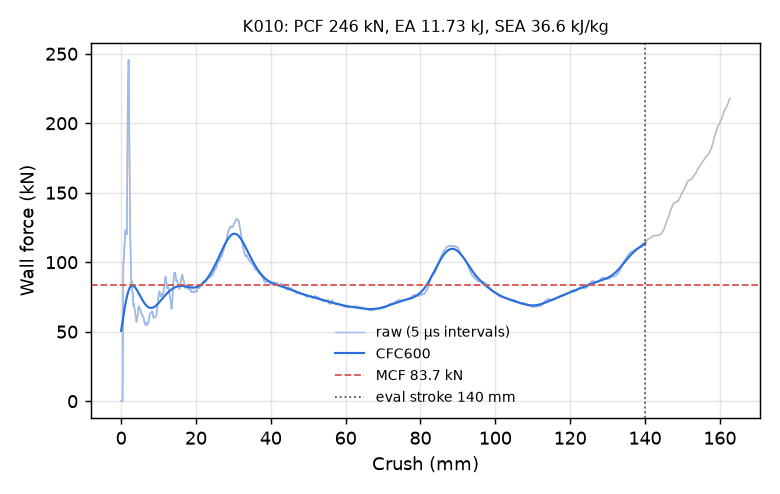

Data behind this chart, as committed beside it:
time_ms, crush_mm, force_kN, force_CFC600_kN
0.000000000000000000e+00, -0.000000000000000000e+00, 0.000000000000000000e+00, 5.061896316410432917e+01
5.124809686094522476e-03, 7.830709218978881836e-02, 0.000000000000000000e+00, 5.201767740409296437e+01
1.005251146852970123e-02, 1.536023765802383423e-01, 0.000000000000000000e+00, 5.341403869313946018e+01
1.517732068896293640e-02, 2.319094687700271606e-01, 0.000000000000000000e+00, 5.480571269070253493e+01
2.010502293705940247e-02, 3.072047531604766846e-01, 0.000000000000000000e+00, 5.619023956779373208e+01
2.503272518515586853e-02, 3.825000226497650146e-01, 0.000000000000000000e+00, 5.756503074018971233e+01
3.015753440558910370e-02, 4.608071148395538330e-01, 2.586227743135746238e+01, 5.892736941623093117e+01
3.508523479104042053e-02, 5.361019372940063477e-01, 7.457930205063497908e+01, 6.027442971423211304e+01
4.001285880804061890e-02, 6.113919615745544434e-01, 9.934051651605822997e+01, 6.160332850149929840e+01
4.513721913099288940e-02, 6.896833181381225586e-01, 1.016508889246795349e+02, 6.291119522848260459e+01
5.006421729922294617e-02, 7.649548649787902832e-01, 1.049321017673117780e+02, 6.419522487685168244e+01
5.518849194049835205e-02, 8.432353734970092773e-01, 1.094618641430268156e+02, 6.545270121548729492e+01
6.011604517698287964e-02, 9.185059070587158203e-01, 1.138354127459297302e+02, 6.668100497362840429e+01
6.504363566637039185e-02, 9.937720298767089844e-01, 1.180659222514388347e+02, 6.787762033709476839e+01
7.016848027706146240e-02, 1.072045564651489258e+00, 1.217209155011103690e+02, 6.904014208268306163e+01
7.509632408618927002e-02, 1.147304892539978027e+00, 1.233165259745252484e+02, 7.016628211200408316e+01
8.002358675003051758e-02, 1.222550034523010254e+00, 1.233218906138859410e+02, 7.125387400815199612e+01
8.514641970396041870e-02, 1.300776004791259766e+00, 1.223462036939014155e+02, 7.230087442614308202e+01
9.007189422845840454e-02, 1.375982761383056641e+00, 1.213488676125522403e+02, 7.330536129916688992e+01
9.519647061824798584e-02, 1.454224109649658203e+00, 1.205383875721892082e+02, 7.426553005397808249e+01
1.001235991716384888e-01, 1.529445528984069824e+00, 1.200188364731753268e+02, 7.517968924968511146e+01
1.050496622920036316e-01, 1.604645252227783203e+00, 1.459994345933735644e+02, 7.604626039057401954e+01
1.101731732487678528e-01, 1.682853221893310547e+00, 1.885957850514062386e+02, 7.686379621490245029e+01
1.150996834039688110e-01, 1.758045196533203125e+00, 2.140349476801530670e+02, 7.763102988163642237e+01
1.200252175331115723e-01, 1.833213090896606445e+00, 2.279832536113715094e+02, 7.834694275453705359e+01
1.251469105482101440e-01, 1.911364078521728516e+00, 2.365293686861828917e+02, 7.901082329608988175e+01
1.300724446773529053e-01, 1.986511230468750000e+00, 2.457000710750648409e+02, 7.962230523869450849e+01
1.351955831050872803e-01, 2.064661979675292969e+00, 2.368685164065756794e+02, 8.018138957281168189e+01
1.401215940713882446e-01, 2.139794826507568359e+00, 2.093227696230164838e+02, 8.068844902580484302e+01
1.450478136539459229e-01, 2.214921712875366211e+00, 1.781854662669305753e+02, 8.114420485679637807e+01
1.501714289188385010e-01, 2.293050527572631836e+00, 1.490231966136381914e+02, 8.154967498357825662e+01
1.550971716642379761e-01, 2.368155717849731445e+00, 1.295398833358813988e+02, 8.190610801120007523e+01
1.600213348865509033e-01, 2.443230867385864258e+00, 1.174724898194004794e+02, 8.221492103499626580e+01
1.651410907506942749e-01, 2.521282672882080078e+00, 1.079880493888871342e+02, 8.247765145403748477e+01
1.700647026300430298e-01, 2.596339464187622070e+00, 9.842192455136427043e+01, 8.269592291031598563e+01
1.751872897148132324e-01, 2.674424886703491211e+00, 8.630076010517845475e+01, 8.287141896574922839e+01
1.801108568906784058e-01, 2.749472618103027344e+00, 8.297650003519422057e+01, 8.300585920870295809e+01
1.850321888923645020e-01, 2.824482917785644531e+00, 8.648083124333527394e+01, 8.310097971087103019e+01
1.901518851518630981e-01, 2.902512550354003906e+00, 8.360819781927904160e+01, 8.315852289280961429e+01
1.950761824846267700e-01, 2.977560520172119141e+00, 7.844064305503852097e+01, 8.318023420736038531e+01
2.001928538084030151e-01, 3.055536508560180664e+00, 7.800136938719590773e+01, 8.316785794192338699e+01
2.051103711128234863e-01, 3.130474090576171875e+00, 7.846926455744635120e+01, 8.312313125053447038e+01
2.100271880626678467e-01, 3.205397367477416992e+00, 7.125551208113273560e+01, 8.304777955237528886e+01
2.151401340961456299e-01, 3.283306360244750977e+00, 6.858790705748275229e+01, 8.294351140143132284e+01
2.200568020343780518e-01, 3.358221292495727539e+00, 7.022424619130883627e+01, 8.281201118961929808e+01
2.251694202423095703e-01, 3.436118841171264648e+00, 6.795777575861895059e+01, 8.265493349942192935e+01
2.300750762224197388e-01, 3.510859966278076172e+00, 6.722866017983946563e+01, 8.247390078815087122e+01
2.351239174604415894e-01, 3.587779521942138672e+00, 6.650628551262290955e+01, 8.227050179330539947e+01
2.401453405618667603e-01, 3.664278507232666016e+00, 6.579726530967093368e+01, 8.204628969427822938e+01
2.451036274433135986e-01, 3.739812612533569336e+00, 6.506241730627836262e+01, 8.180278066653663416e+01
2.500204145908355713e-01, 3.814711570739746094e+00, 6.238595146695943328e+01, 8.154145242593901344e+01
2.551350593566894531e-01, 3.892621755599975586e+00, 6.054741652883402736e+01, 8.126374178711833451e+01
2.600508034229278564e-01, 3.967499256134033203e+00, 5.990892909523891063e+01, 8.097104120830147167e+01
2.651619613170623779e-01, 4.045351028442382812e+00, 5.798106409168476461e+01, 8.066469548422844582e+01
2.700755596160888672e-01, 4.120190620422363281e+00, 5.712692905017780021e+01, 8.034599913903778656e+01
2.751874029636383057e-01, 4.198047637939453125e+00, 5.802500225548538992e+01, 8.001619443114255148e+01
2.801025509834289551e-01, 4.272905826568603516e+00, 5.935112874159077023e+01, 7.967647084411268565e+01
2.850184738636016846e-01, 4.347773551940917969e+00, 6.085054780035466138e+01, 7.932796686570075906e+01
2.901320159435272217e-01, 4.425647735595703125e+00, 6.275084368147654601e+01, 7.897177351486914176e+01
2.950481474399566650e-01, 4.500513076782226562e+00, 6.424943902117432515e+01, 7.860893872737449328e+01
... 2,198 more rows
